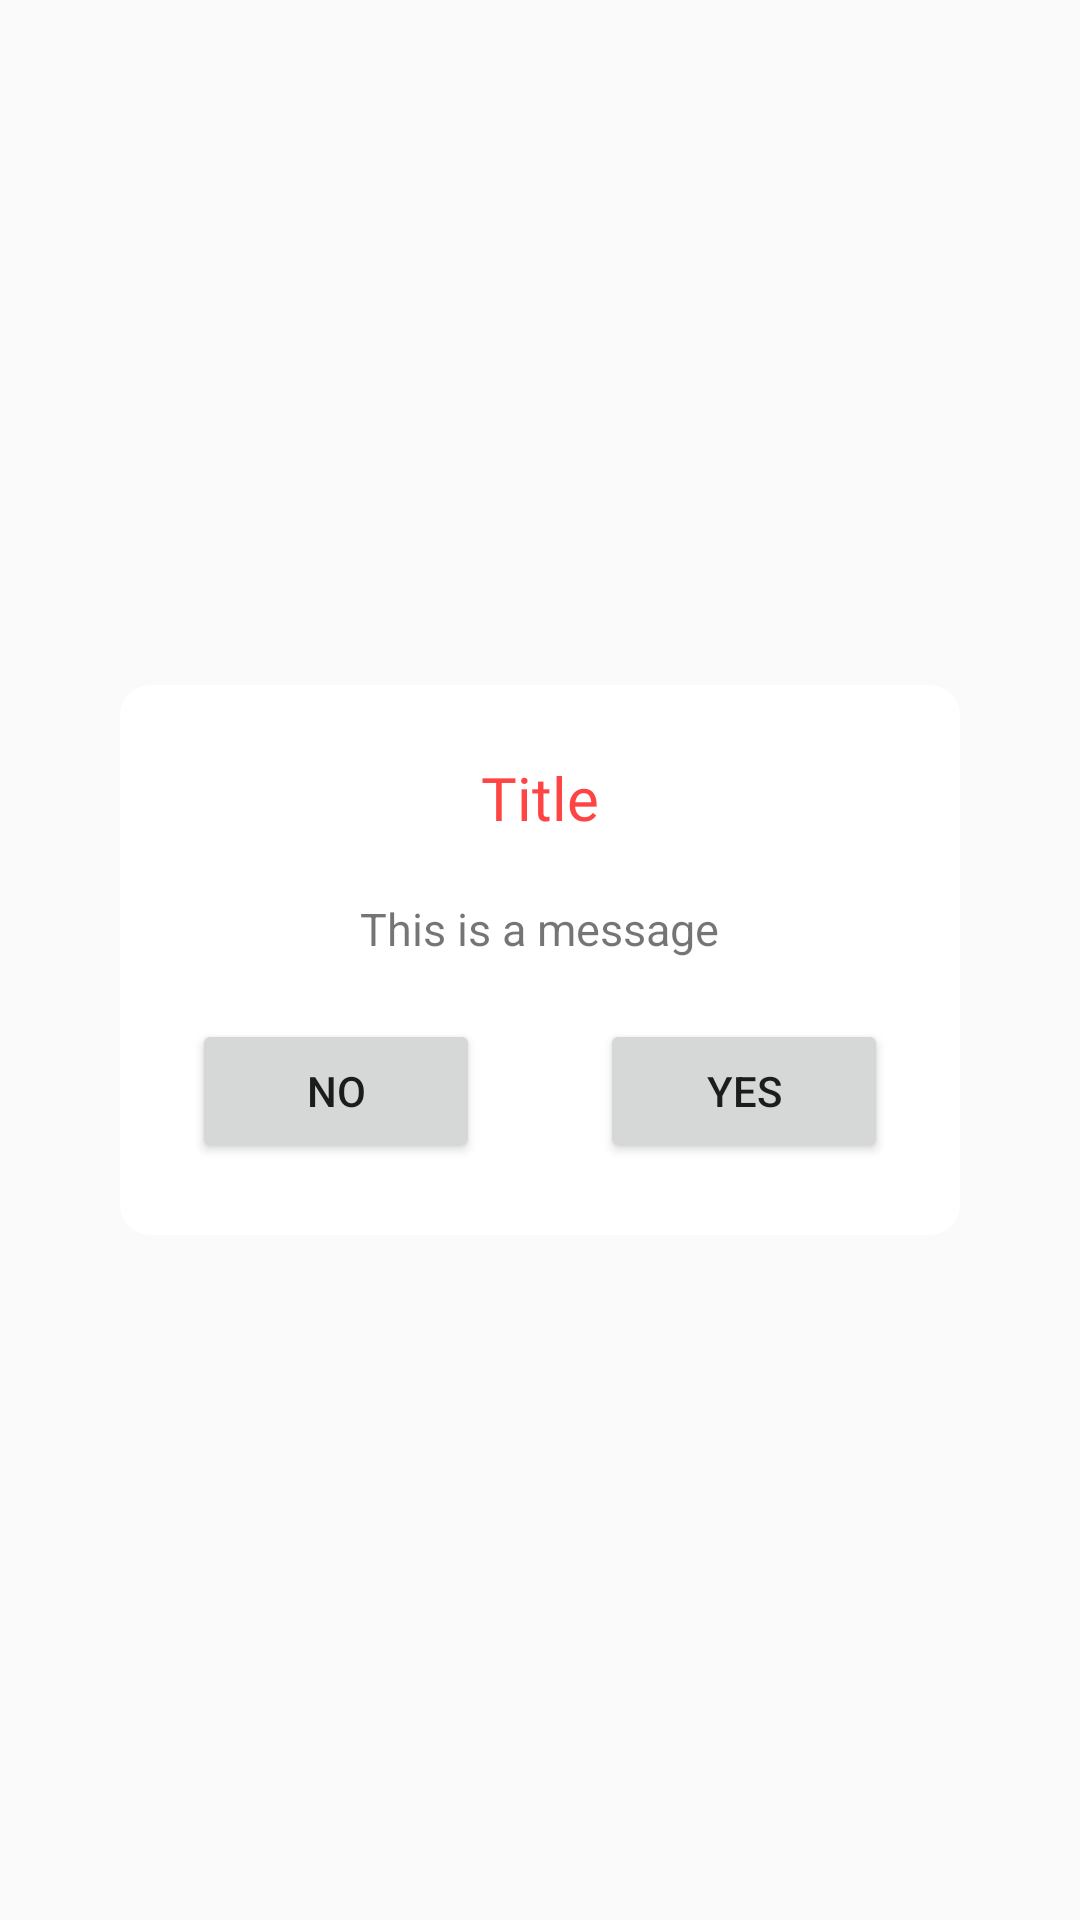

Produce the Android XML layout that renders to this screen, including the resource entries it uses.
<!-- AndroidManifest.xml: application theme AppTheme -->
<!-- res/layout/fragment_message_dialog.xml -->
<?xml version="1.0" encoding="utf-8"?>
<LinearLayout xmlns:android="http://schemas.android.com/apk/res/android"
    android:orientation="vertical"
    android:gravity="center"
    android:layout_width="match_parent"
    android:layout_height="match_parent">

    <LinearLayout
        android:background="@drawable/border_tv"
        android:gravity="top|center"
        android:orientation="vertical"
        android:layout_marginHorizontal="40dp"
        android:layout_width="match_parent"
        android:layout_height="wrap_content">

        <TextView
            android:id="@+id/tvMessageTitle"
            android:layout_marginTop="20dp"
            android:textSize="20dp"
            android:textColor="@android:color/holo_red_light"
            android:fontFamily="@font/avenir_heavy"
            android:layout_width="wrap_content"
            android:layout_height="wrap_content"
            android:text="Title"/>

        <TextView
            android:id="@+id/tvMessage"
            android:layout_marginTop="20dp"
            android:textSize="15dp"
            android:layout_width="wrap_content"
            android:layout_height="wrap_content"
            android:text="This is a message"/>


        <LinearLayout
            android:orientation="horizontal"
            android:layout_width="match_parent"
            android:layout_height="wrap_content">


            <Button
                android:id="@+id/btnNegative"
                android:layout_width="0dp"
                android:layout_weight="1"
                android:layout_height="wrap_content"
                android:layout_margin="20dp"
            android:text="No"/>

            <Button
                android:visibility="gone"
                android:id="@+id/btnNeutral"
                android:layout_width="0dp"
                android:layout_weight="1"
                android:layout_height="wrap_content"
                android:layout_margin="20dp"
                android:text="Ok"/>

            <Button
                android:id="@+id/btnPositive"
                android:layout_width="0dp"
                android:layout_weight="1"
                android:layout_height="wrap_content"
                android:layout_margin="20dp"
                android:text="Yes"/>

        </LinearLayout>



    </LinearLayout>

</LinearLayout>
<!-- resources referenced by this layout -->
<resources>
  <!-- drawable border_tv (drawable) -->
  <?xml version="1.0" encoding="utf-8"?>
  <shape xmlns:android="http://schemas.android.com/apk/res/android">
      <corners android:radius="10dp"/>
      <padding android:left="4dp" android:right="4dp" android:top="4dp" android:bottom="4dp"/>
      <solid android:color="@android:color/white"/>/>
  </shape>
  <style name="AppTheme" parent="Theme.AppCompat.Light.NoActionBar">
          
          <item name="colorPrimary">@color/colorPrimary</item>
          <item name="colorPrimaryDark">@color/colorPrimaryDark</item>
          <item name="colorAccent">@color/colorAccent</item>
      </style>
  <color name="colorPrimary">#5FB9FF</color>
  <color name="colorPrimaryDark">#387EB4</color>
  <color name="colorAccent">#A8D7FF</color>
</resources>
